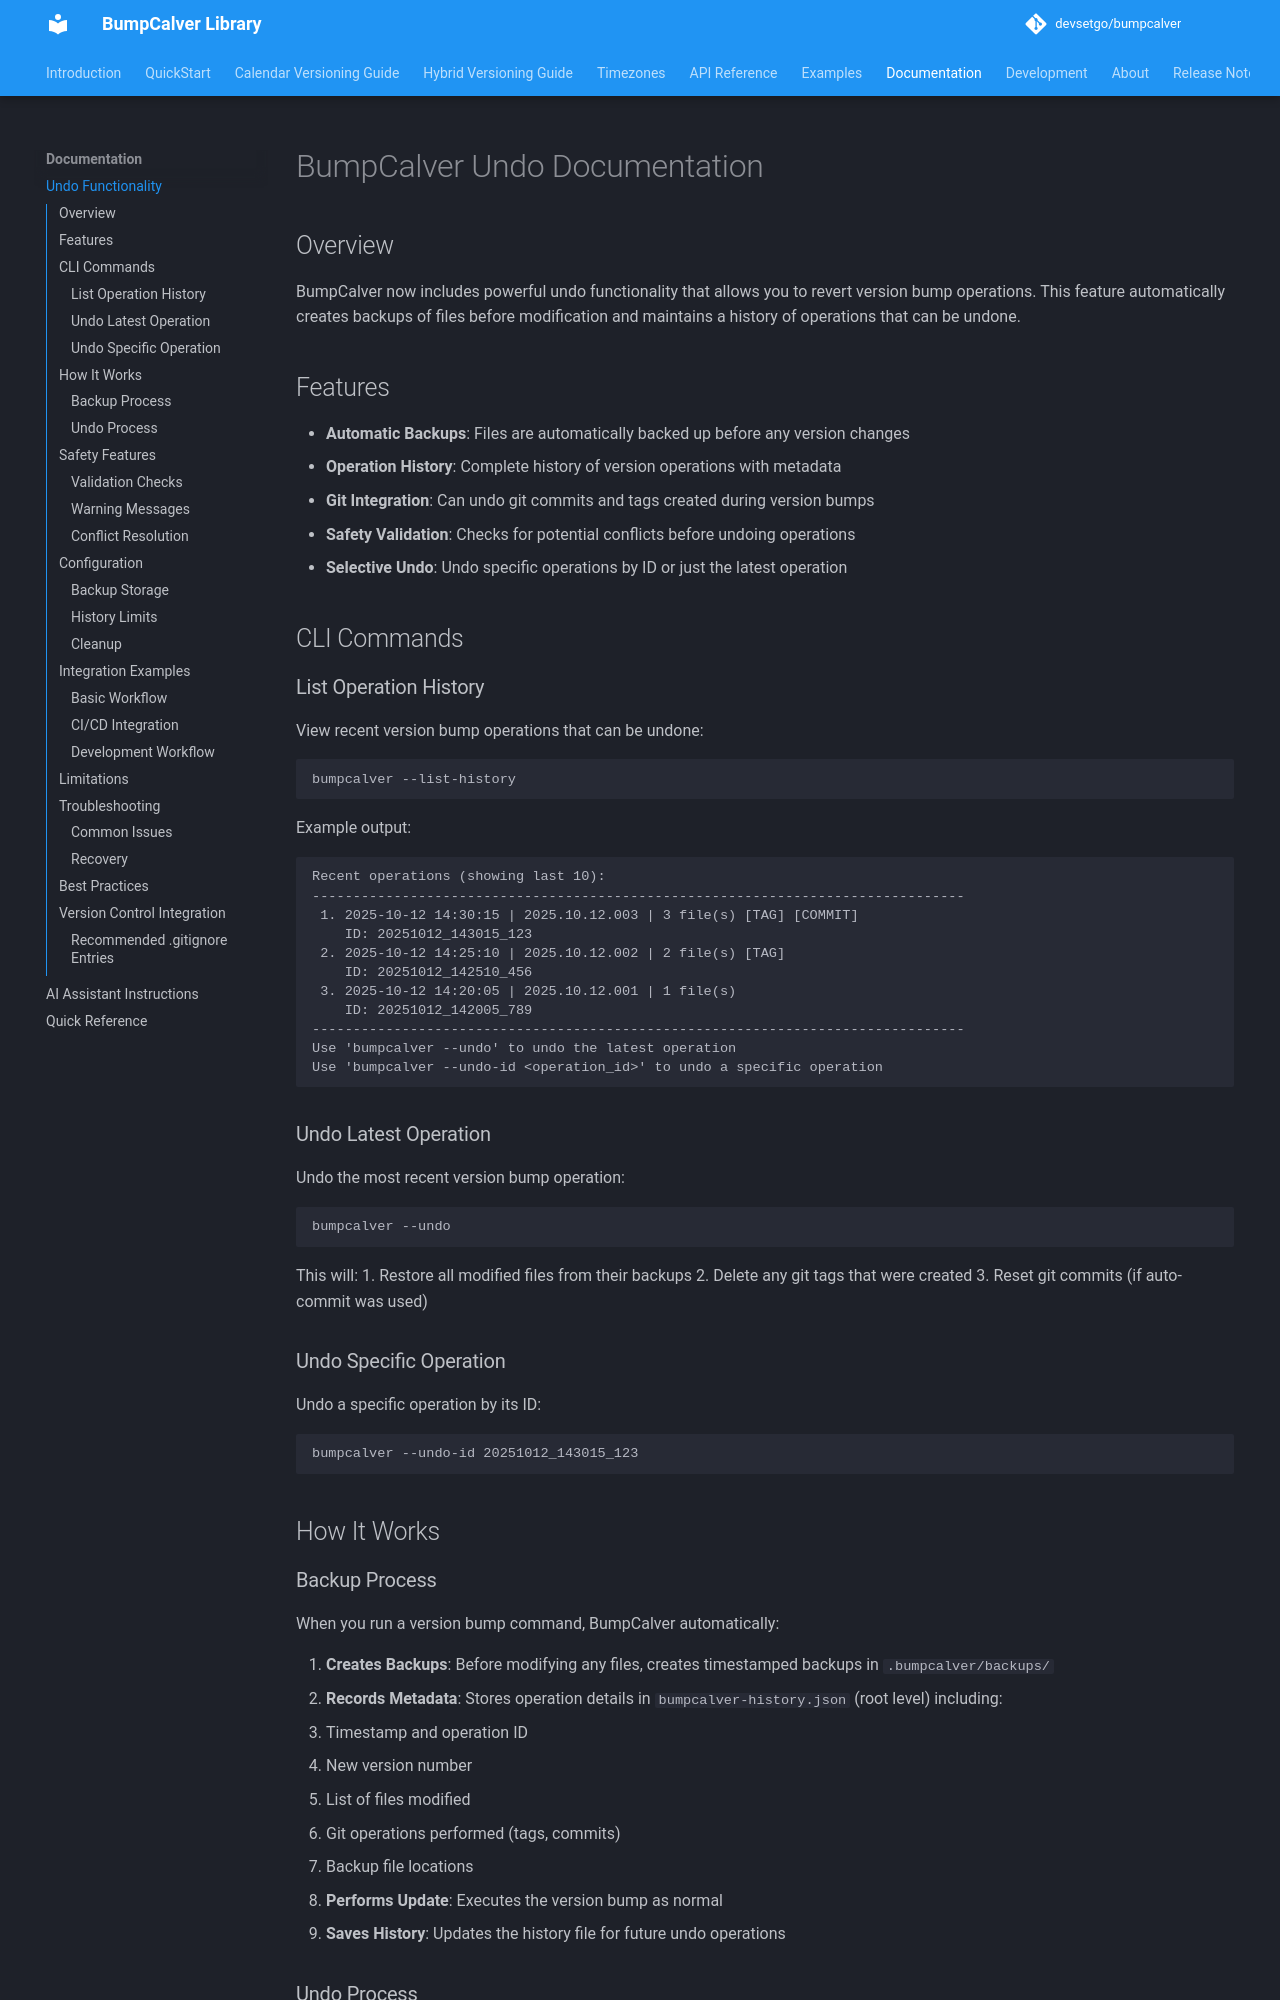

repository: devsetgo/bumpcalver · page: 2026.9.19.1/undo/index.html · generator: mkdocs

# BumpCalver Undo Documentation

## Overview

BumpCalver now includes powerful undo functionality that allows you to revert version bump operations. This feature automatically creates backups of files before modification and maintains a history of operations that can be undone.

## Features

- **Automatic Backups**: Files are automatically backed up before any version changes
- **Operation History**: Complete history of version operations with metadata
- **Git Integration**: Can undo git commits and tags created during version bumps
- **Safety Validation**: Checks for potential conflicts before undoing operations
- **Selective Undo**: Undo specific operations by ID or just the latest operation

## CLI Commands

### List Operation History

View recent version bump operations that can be undone:

```bash
bumpcalver --list-history
```

Example output:
```
Recent operations (showing last 10):
--------------------------------------------------------------------------------
 1. 2025-10-12 14:30:15 | 2025.10.12.003 | 3 file(s) [TAG] [COMMIT]
    ID: 20251012_143015_123
 2. 2025-10-12 14:25:10 | 2025.10.12.002 | 2 file(s) [TAG]
    ID: 20251012_142510_456
 3. 2025-10-12 14:20:05 | 2025.10.12.001 | 1 file(s)
    ID: 20251012_142005_789
--------------------------------------------------------------------------------
Use 'bumpcalver --undo' to undo the latest operation
Use 'bumpcalver --undo-id <operation_id>' to undo a specific operation
```

### Undo Latest Operation

Undo the most recent version bump operation:

```bash
bumpcalver --undo
```

This will:
1. Restore all modified files from their backups
2. Delete any git tags that were created
3. Reset git commits (if auto-commit was used)

### Undo Specific Operation

Undo a specific operation by its ID:

```bash
bumpcalver --undo-id 20251012_143015_123
```

## How It Works

### Backup Process

When you run a version bump command, BumpCalver automatically:

1. **Creates Backups**: Before modifying any files, creates timestamped backups in `.bumpcalver/backups/`
2. **Records Metadata**: Stores operation details in `bumpcalver-history.json` (root level) including:
   - Timestamp and operation ID
   - New version number
   - List of files modified
   - Git operations performed (tags, commits)
   - Backup file locations

3. **Performs Update**: Executes the version bump as normal
4. **Saves History**: Updates the history file for future undo operations
